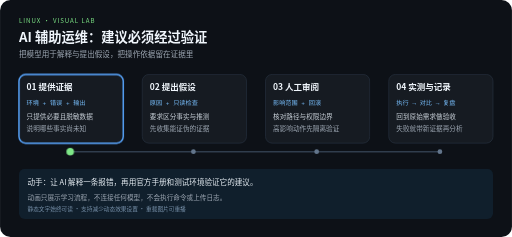
t = 0.00 s
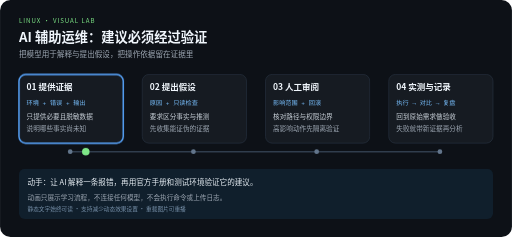
t = 2.10 s
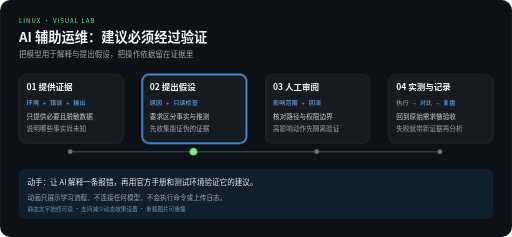
t = 3.90 s
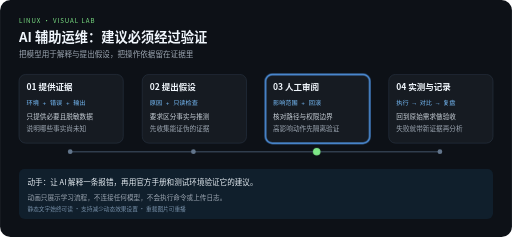
t = 6.00 s
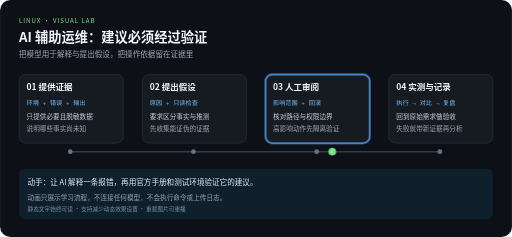
t = 8.10 s
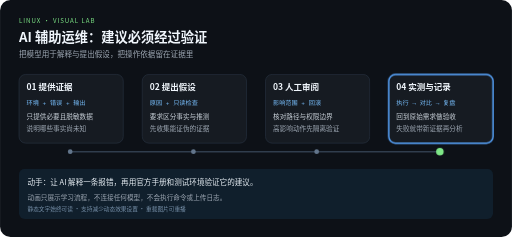
t = 10.00 s

The animated SVG that drew these frames (rendered in a browser with its animation timeline set to each time). Animation: 5 CSS @keyframes rules; frames cover the first 10.00 s.

<svg xmlns="http://www.w3.org/2000/svg" width="1080" height="500" viewBox="0 0 1080 500" role="img" aria-labelledby="title desc">
<title id="title">AI 辅助运维：建议必须经过验证</title>
<desc id="desc">把模型用于解释与提出假设，把操作依据留在证据里。四步示意，每 12 秒一轮，播放三轮后停止。动画只展示学习流程，不连接任何模型，不会执行命令或上传日志。</desc>
<style>
text{font-family:"Noto Sans CJK SC","Microsoft YaHei",sans-serif}
.code{font-family:Consolas,monospace}
.focus{opacity:0}
@keyframes step0{0%,24.9%{opacity:1}25%,100%{opacity:0}}.phase-0{animation:step0 12s linear 3}@keyframes step1{0%,24.9%{opacity:0}25%,49.9%{opacity:1}50%,100%{opacity:0}}.phase-1{animation:step1 12s linear 3}@keyframes step2{0%,49.9%{opacity:0}50%,74.9%{opacity:1}75%,100%{opacity:0}}.phase-2{animation:step2 12s linear 3}@keyframes step3{0%,74.9%{opacity:0}75%,99.9%{opacity:1}100%,100%{opacity:0}}.phase-3{animation:step3 12s linear 3}
@keyframes travel{0%,15%{transform:translateX(0)}25%,40%{transform:translateX(260px)}50%,65%{transform:translateX(520px)}75%,95%{transform:translateX(780px)}100%{transform:translateX(0)}}
.token{animation:travel 12s ease-in-out 3}
@media (prefers-reduced-motion:reduce){.focus,.token{animation:none}.token{display:none}}
</style>
<rect width="1080" height="500" rx="22" fill="#0d1117"/>
<text x="40" y="48" fill="#7ee787" font-size="13" letter-spacing="2">LINUX · VISUAL LAB</text>
<text x="40" y="88" fill="#f0f6fc" font-size="28" font-weight="bold">AI 辅助运维：建议必须经过验证</text>
<text x="40" y="120" fill="#9da7b3" font-size="16">把模型用于解释与提出假设，把操作依据留在证据里</text>
<path d="M148 320 H928" fill="none" stroke="#303d4d" stroke-width="3"/>

<g>
<rect x="40" y="157" width="220" height="145" rx="14" fill="#161b22" stroke="#303d4d"/>
<rect class="focus phase-0" x="40" y="157" width="220" height="145" rx="14" fill="none" stroke="#58a6ff" stroke-width="3"/>
<text x="56" y="189" fill="#f0f6fc" font-size="18" font-weight="bold">01 提供证据</text>
<text class="code" x="56" y="221" fill="#79c0ff" font-size="13">环境 + 错误 + 输出</text>
<text x="56" y="252" fill="#c9d1d9" font-size="14">只提供必要且脱敏数据</text>
<text x="56" y="276" fill="#9da7b3" font-size="14">说明哪些事实尚未知</text>
<circle cx="148" cy="320" r="5" fill="#62758b"/>
</g>
<g>
<rect x="300" y="157" width="220" height="145" rx="14" fill="#161b22" stroke="#303d4d"/>
<rect class="focus phase-1" x="300" y="157" width="220" height="145" rx="14" fill="none" stroke="#58a6ff" stroke-width="3"/>
<text x="316" y="189" fill="#f0f6fc" font-size="18" font-weight="bold">02 提出假设</text>
<text class="code" x="316" y="221" fill="#79c0ff" font-size="13">原因 + 只读检查</text>
<text x="316" y="252" fill="#c9d1d9" font-size="14">要求区分事实与推测</text>
<text x="316" y="276" fill="#9da7b3" font-size="14">先收集能证伪的证据</text>
<circle cx="408" cy="320" r="5" fill="#62758b"/>
</g>
<g>
<rect x="560" y="157" width="220" height="145" rx="14" fill="#161b22" stroke="#303d4d"/>
<rect class="focus phase-2" x="560" y="157" width="220" height="145" rx="14" fill="none" stroke="#58a6ff" stroke-width="3"/>
<text x="576" y="189" fill="#f0f6fc" font-size="18" font-weight="bold">03 人工审阅</text>
<text class="code" x="576" y="221" fill="#79c0ff" font-size="13">影响范围 + 回滚</text>
<text x="576" y="252" fill="#c9d1d9" font-size="14">核对路径与权限边界</text>
<text x="576" y="276" fill="#9da7b3" font-size="14">高影响动作先隔离验证</text>
<circle cx="668" cy="320" r="5" fill="#62758b"/>
</g>
<g>
<rect x="820" y="157" width="220" height="145" rx="14" fill="#161b22" stroke="#303d4d"/>
<rect class="focus phase-3" x="820" y="157" width="220" height="145" rx="14" fill="none" stroke="#58a6ff" stroke-width="3"/>
<text x="836" y="189" fill="#f0f6fc" font-size="18" font-weight="bold">04 实测与记录</text>
<text class="code" x="836" y="221" fill="#79c0ff" font-size="13">执行 → 对比 → 复盘</text>
<text x="836" y="252" fill="#c9d1d9" font-size="14">回到原始需求做验收</text>
<text x="836" y="276" fill="#9da7b3" font-size="14">失败就带新证据再分析</text>
<circle cx="928" cy="320" r="5" fill="#62758b"/>
</g>
<circle class="token" cx="148" cy="320" r="8" fill="#7ee787"/>
<rect x="40" y="356" width="1000" height="106" rx="12" fill="#101f2c"/>
<text x="58" y="390" fill="#e6edf3" font-size="16">动手：让 AI 解释一条报错，再用官方手册和测试环境验证它的建议。</text>
<text x="58" y="421" fill="#9da7b3" font-size="14">动画只展示学习流程，不连接任何模型，不会执行命令或上传日志。</text>
<text x="58" y="445" fill="#7790a9" font-size="12">静态文字始终可读 · 支持减少动态效果设置 · 重载图片可重播</text>
</svg>
